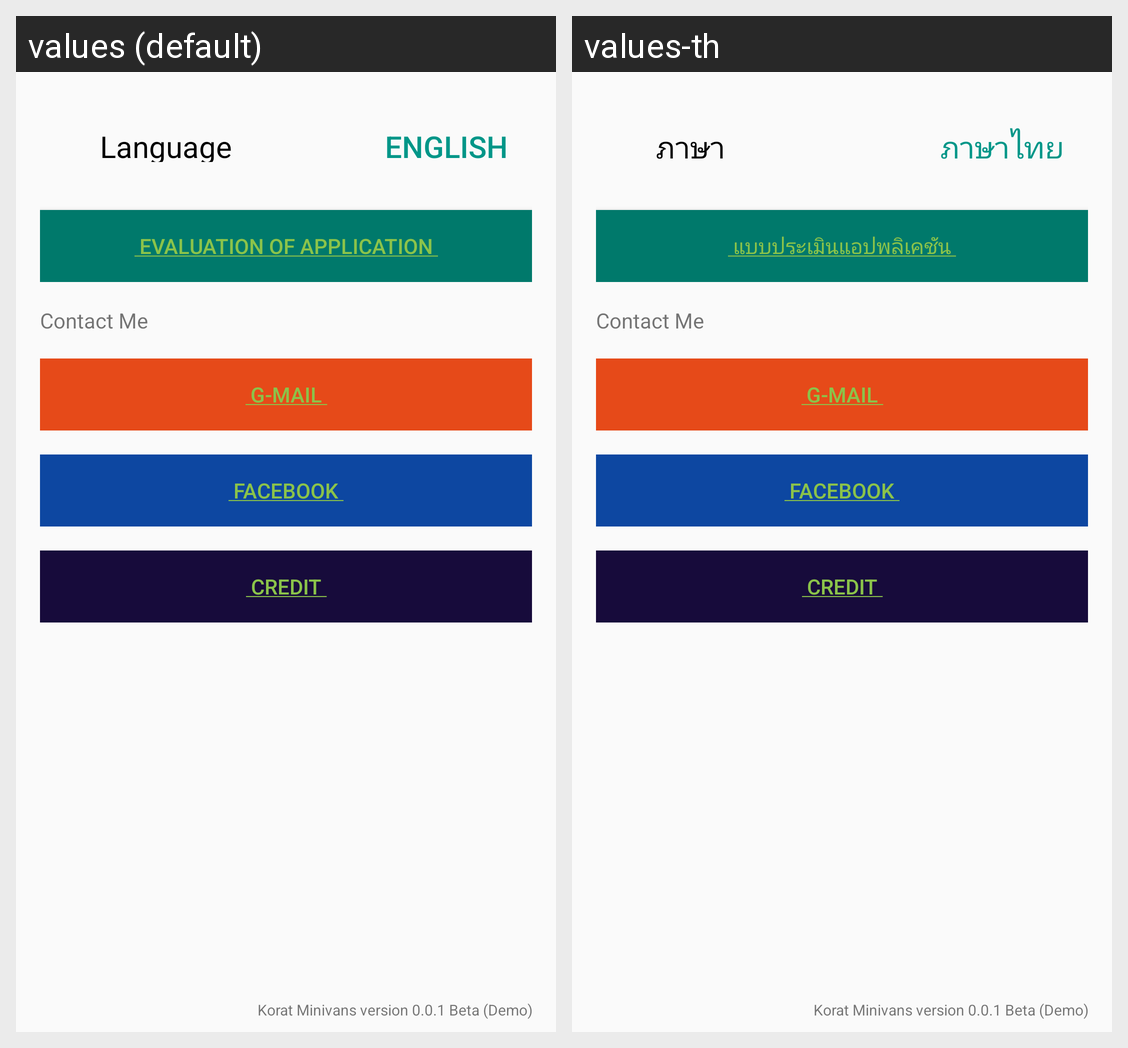

The same Android screen rendered under two of its app's locales, left to right. List the strings drawn on it with the default value and each locale's translation.
Android screen res/layout/fragment_tab_setting.xml rendered under 2 locales, left to right: values (default), values-th. Device: Nexus 5 (rendered at 1080×1920; each locale shown at half size, 540×960, under a caption strip naming it); theme AppTheme.
Strings drawn on this screen, with the default value and each locale's value (text and hints the layout hard-codes, and strings that could not be matched under every locale, appear in the picture but are not listed):

setting_language
  values: Language
  values-th: ภาษา

language
  values: English
  values-th: ภาษาไทย
